4-way image classification set "Split_data" from GitHub (Lagoon6/Chrome_Data_Dashboard_pj); label vocabulary: dent augmentation, dent side augmentation, OK data, side augmentation.

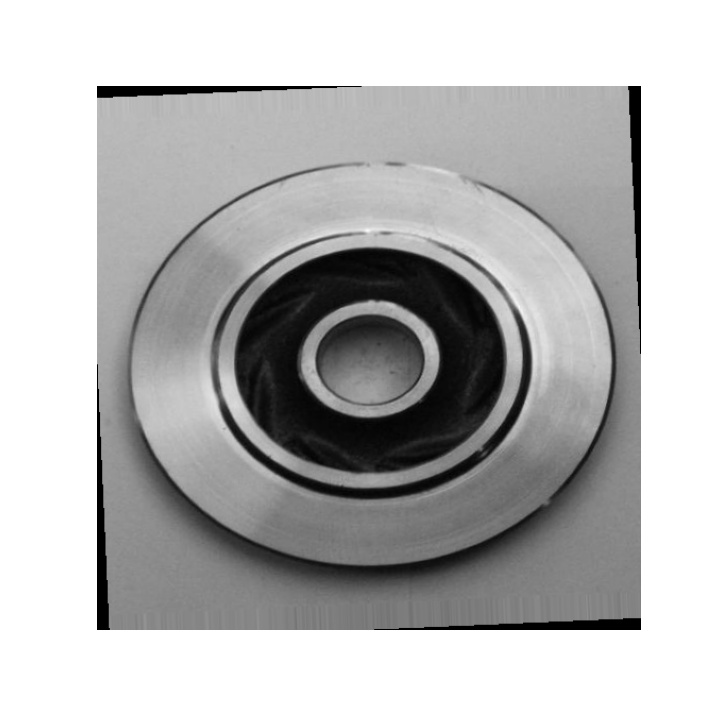
Label: OK data

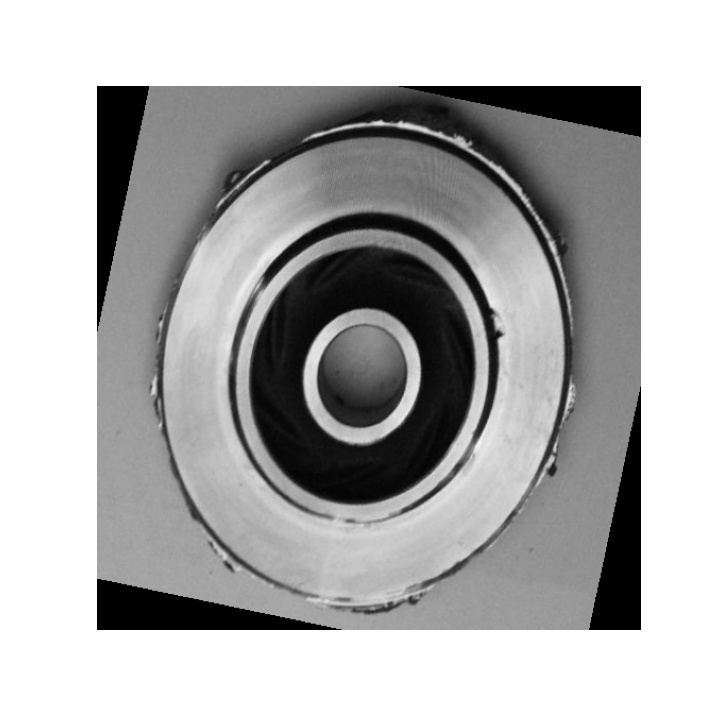
Label: dent side augmentation

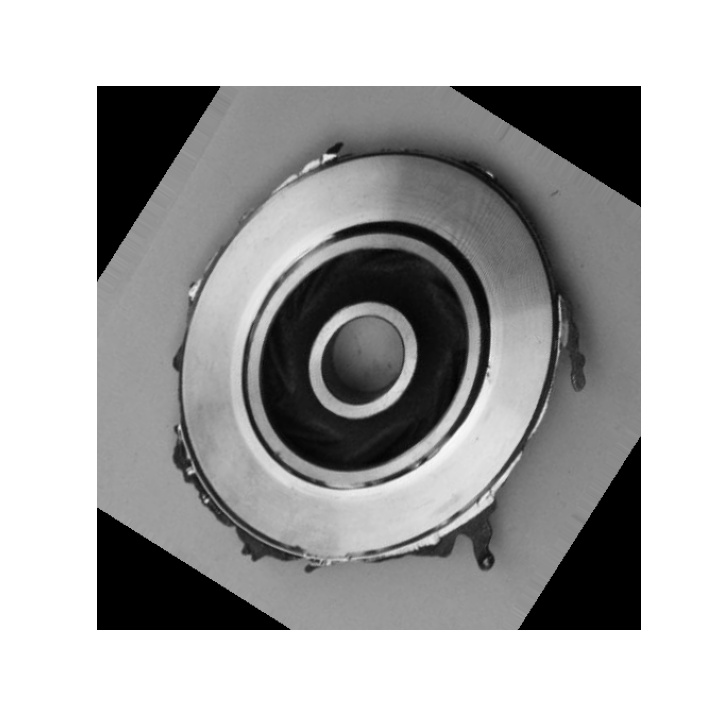
Label: side augmentation

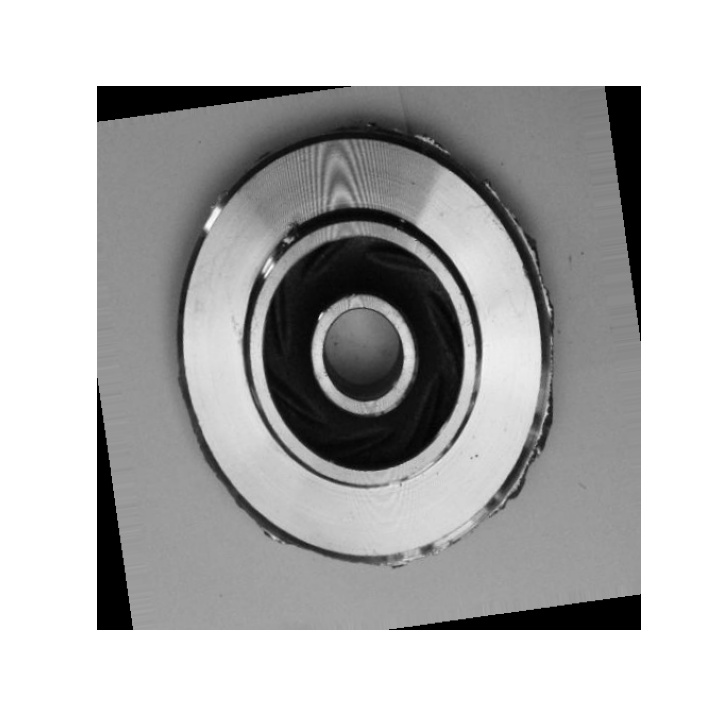
Label: side augmentation

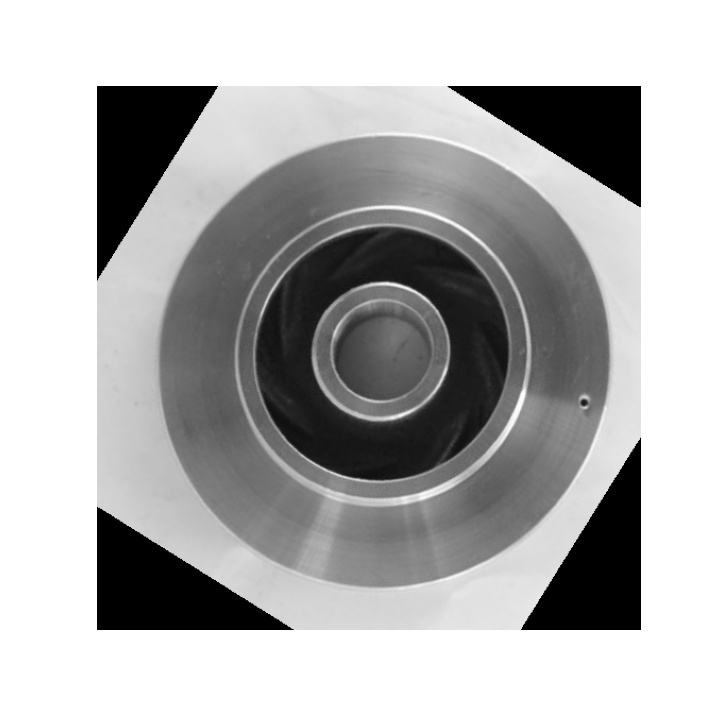
Label: dent augmentation

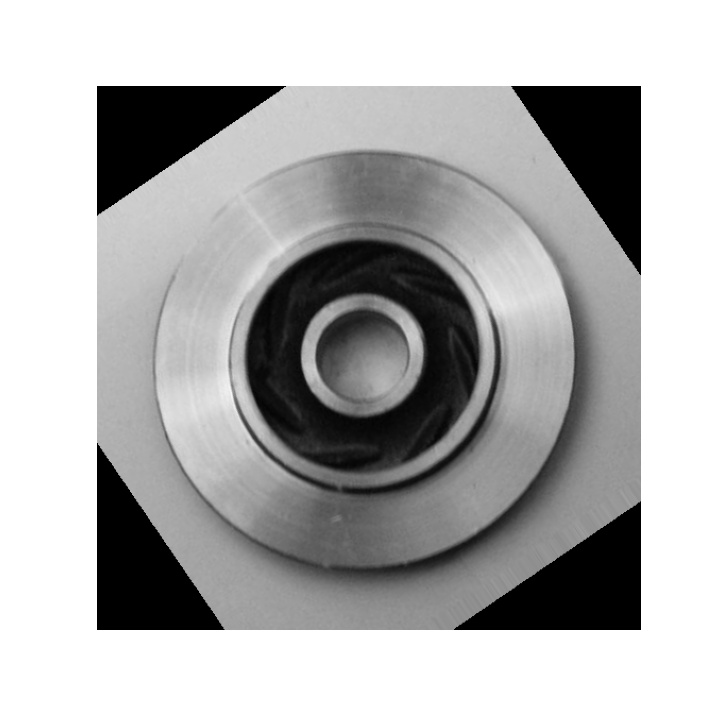
Label: OK data
